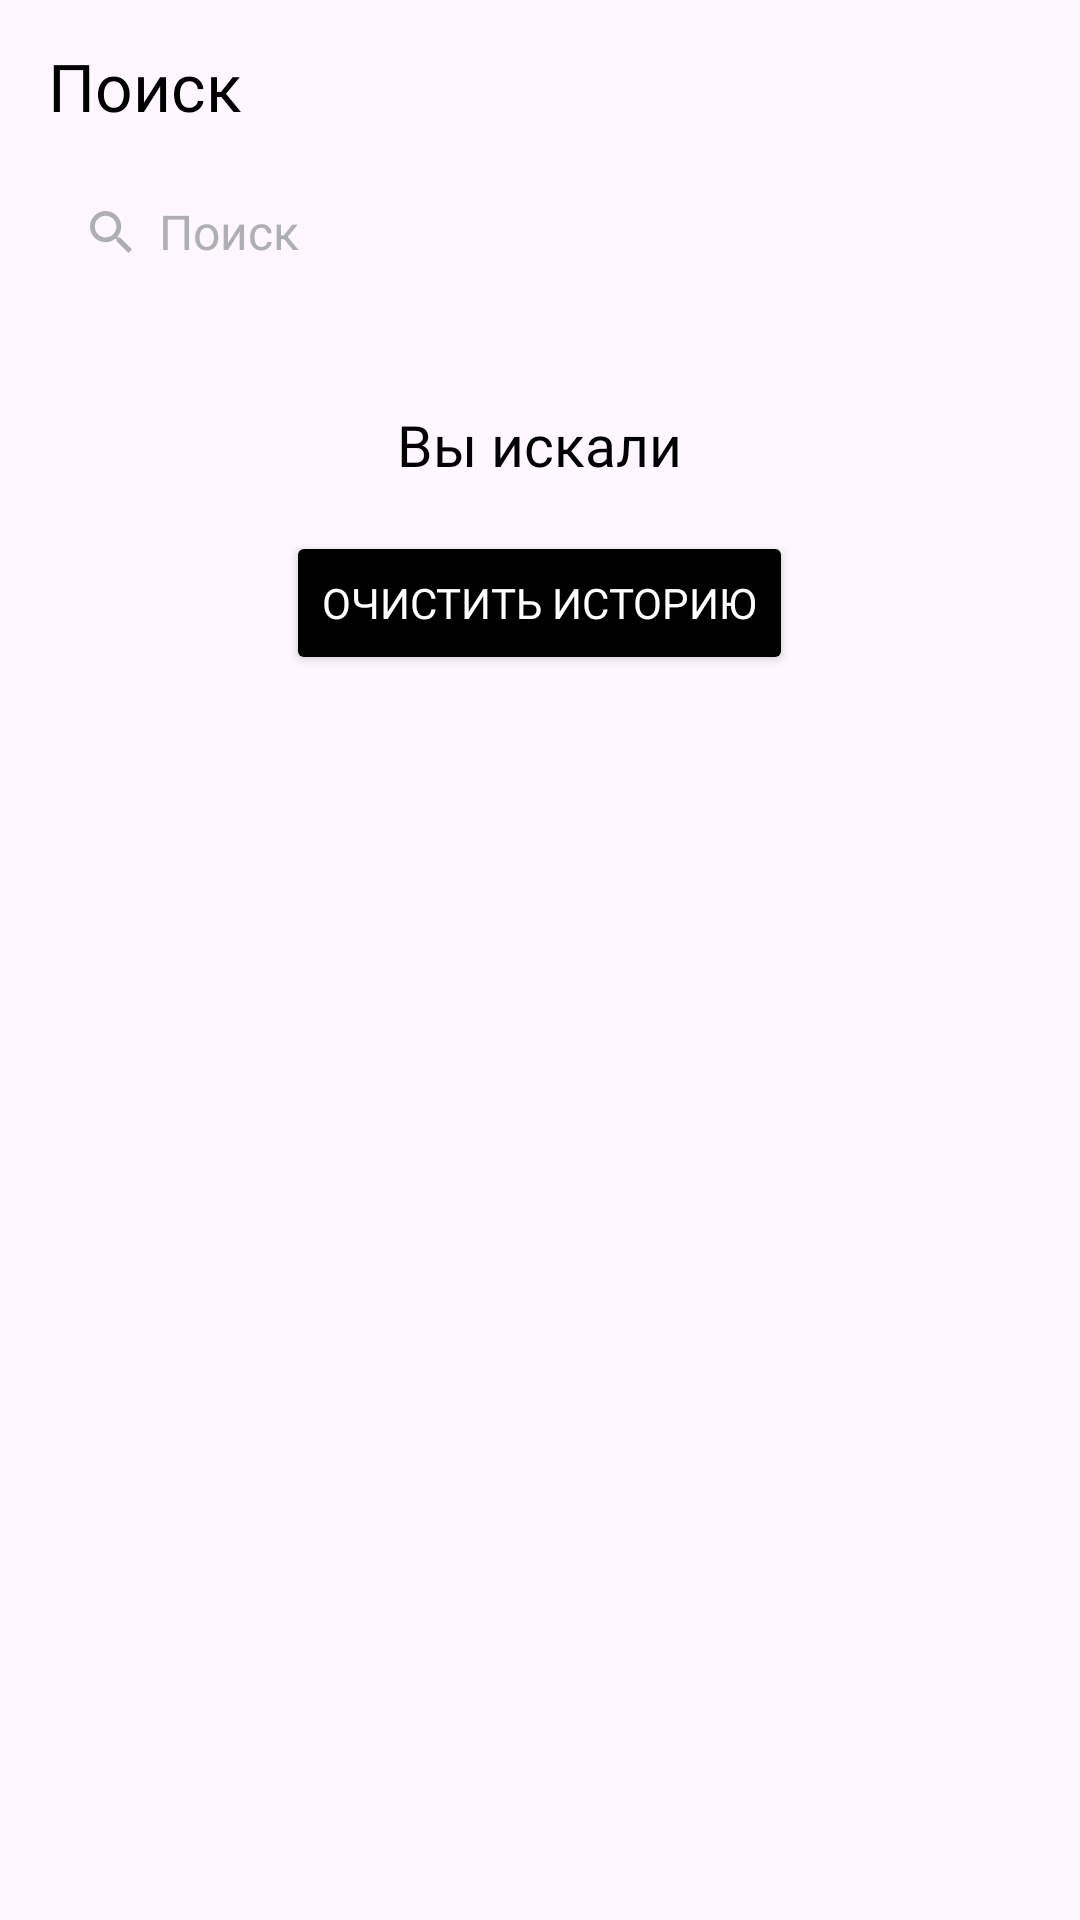

The Android layout XML behind this screen, and the referenced resources:
<!-- AndroidManifest.xml: application theme Theme.PlaylistMaker -->
<!-- res/layout/fragment_search.xml -->
<?xml version="1.0" encoding="utf-8"?>
<LinearLayout xmlns:android="http://schemas.android.com/apk/res/android"
    xmlns:app="http://schemas.android.com/apk/res-auto"
    xmlns:tools="http://schemas.android.com/tools"
    android:id="@+id/main"
    android:layout_width="match_parent"
    android:layout_height="match_parent"
    tools:context=".ui.search.fragment.SearchFragment"
    android:orientation="vertical"
    android:background="?attr/background">

    <LinearLayout
        android:layout_width="match_parent"
        android:layout_height="wrap_content">

        <TextView
            android:layout_width="wrap_content"
            android:layout_height="wrap_content"
            android:layout_marginStart="@dimen/margin_16dp"
            android:layout_marginTop="14dp"
            android:text="@string/search"
            android:textSize="@dimen/text_size_22sp"
            android:gravity="center"
            style="@style/TextStyleForSettings"
            android:fontFamily="@font/ys_display_medium"/>

    </LinearLayout>

    <FrameLayout
        android:layout_width="match_parent"
        android:layout_height="36dp"
        android:orientation="horizontal"
        android:background="@drawable/share_rounded"
        android:layout_marginHorizontal="@dimen/margin_16dp"
        android:layout_marginTop="@dimen/margin_16dp"
        android:gravity="center_vertical"
        android:layout_marginBottom="@dimen/margin_16dp">

        <EditText
            android:id="@+id/search_edit_text"
            android:layout_width="match_parent"
            android:layout_height="match_parent"
            android:imeOptions="actionDone"
            android:singleLine="true"
            android:inputType="text"
            android:hint="@string/search"
            android:lines="1"
            android:background="@drawable/share_rounded"
            android:layout_marginStart="13dp"
            android:drawableStart="@drawable/ic_search_16dp"
            android:drawablePadding="8dp"
            android:textColorHint="?attr/hintTextColor"
            android:textColor="@color/black"
            android:textSize="@dimen/text_size_16sp"
            android:textCursorDrawable="@drawable/cursor_color"/>

        <ImageView
            android:id="@+id/search_close_button"
            android:layout_width="wrap_content"
            android:layout_height="wrap_content"
            android:src="@drawable/ic_close"
            android:visibility="gone"
            android:layout_marginEnd="@dimen/margin_12dp"
            android:layout_gravity="end|center_vertical"/>

    </FrameLayout>

    <androidx.recyclerview.widget.RecyclerView
        android:layout_width="match_parent"
        android:layout_height="match_parent"
        android:layout_marginTop="@dimen/margin_16dp"
        android:layout_marginStart="@dimen/margin_13dp"
        android:layout_marginEnd="@dimen/margin_12dp"
        android:id="@+id/recycleView"
        android:visibility="gone"
        android:paddingBottom="100dp"/>


    <LinearLayout
        android:id="@+id/errors"
        android:layout_width="match_parent"
        android:layout_height="match_parent"
        android:orientation="vertical"
        android:visibility="gone">

        <ImageView
            android:id="@+id/iv_errors"
            android:layout_width="wrap_content"
            android:layout_height="wrap_content"
            android:src="@drawable/ic_not_internet"
            android:layout_marginTop="102dp"
            android:layout_marginHorizontal="120dp"
            android:layout_gravity="center"/>

        <TextView
            android:layout_width="match_parent"
            android:layout_height="wrap_content"
            style="@style/TextStyleForSearch"
            android:text="@string/errorInternet"
            android:layout_marginHorizontal="24dp"
            android:layout_marginTop="@dimen/margin_16dp"
            android:gravity="center"/>

        <TextView
            android:layout_width="match_parent"
            android:layout_height="wrap_content"
            style="@style/TextStyleForSearch"
            android:text="@string/errorInternet2"
            android:layout_marginHorizontal="24dp"
            android:layout_marginTop="@dimen/margin_16dp"
            android:gravity="center"/>

        <Button
            android:id="@+id/search_update_btt"
            android:layout_width="wrap_content"
            android:layout_height="wrap_content"
            style="@style/ButtonStyleForSearch"
            android:layout_gravity="center"
            android:layout_marginTop="24dp"
            android:layout_marginStart="134dp"
            android:layout_marginEnd="135dp"
            android:text="@string/buttonUpdate"/>

    </LinearLayout>


    <LinearLayout
        android:id="@+id/search_not_found"
        android:layout_width="match_parent"
        android:layout_height="match_parent"
        android:orientation="vertical"
        android:visibility="gone">

        <ImageView
            android:layout_width="wrap_content"
            android:layout_height="wrap_content"
            android:src="@drawable/ic_not_found"
            android:layout_marginTop="102dp"
            android:layout_marginHorizontal="120dp"
            android:layout_gravity="center"/>

        <TextView
            android:layout_width="match_parent"
            android:layout_height="wrap_content"
            style="@style/TextStyleForSearch"
            android:text="@string/notFound"
            android:layout_marginHorizontal="24dp"
            android:layout_marginTop="@dimen/margin_16dp"
            android:gravity="center"/>

    </LinearLayout>

        <LinearLayout
            android:id="@+id/search_history"
            android:layout_width="match_parent"
            android:layout_height="wrap_content"
            android:orientation="vertical">

            <TextView
                android:id="@+id/tv_search_title"
                style="@style/TextStyleForSearch"
                android:layout_width="wrap_content"
                android:layout_height="wrap_content"
                android:text="@string/historyTitle"
                android:layout_marginBottom="@dimen/margin_8dp"
                app:layout_constraintTop_toTopOf="parent"
                app:layout_constraintStart_toStartOf="parent"
                app:layout_constraintEnd_toEndOf="parent"
                app:layout_constraintBottom_toTopOf="@+id/rv_search_history"
                android:layout_marginTop="24dp"
                android:layout_gravity="center" />

            <androidx.recyclerview.widget.RecyclerView
                android:id="@+id/rv_search_history"
                android:layout_width="match_parent"
                android:layout_height="0dp"
                android:layout_weight="1"
                android:layout_marginStart="@dimen/margin_13dp"
                android:layout_marginEnd="@dimen/margin_12dp"
                app:layout_constraintTop_toBottomOf="@id/tv_search_title"
                android:layout_marginTop="@dimen/margin_8dp"
                app:layout_constraintStart_toStartOf="parent"
                app:layout_constraintEnd_toEndOf="parent"/>

            <Button
                style="@style/ButtonStyleForSearch"
                android:id="@+id/bt_historyList_clear"
                android:layout_width="wrap_content"
                android:layout_height="wrap_content"
                android:text="@string/clearButton"
                app:layout_constraintStart_toStartOf="parent"
                app:layout_constraintEnd_toEndOf="parent"
                app:layout_constraintTop_toBottomOf="@+id/rv_search_history"
                app:layout_constraintBottom_toBottomOf="parent"
                android:layout_marginBottom="24dp"
                android:layout_gravity="center" />

        </LinearLayout>

    <ProgressBar
        android:id="@+id/pb_search_history"
        android:layout_width="44dp"
        android:layout_height="44dp"
        android:layout_gravity="center"
        android:layout_marginTop="140dp"
        android:layout_marginHorizontal="158dp"
        android:indeterminateTint="@color/blue"
        android:visibility="gone"/>

</LinearLayout>
<!-- resources referenced by this layout -->
<resources>
  <color name="black">#FF000000</color>
  <color name="blue">#3772E7</color>
  <dimen name="margin_12dp">12dp</dimen>
  <dimen name="margin_13dp">13dp</dimen>
  <dimen name="margin_16dp">16dp</dimen>
  <dimen name="margin_8dp">8dp</dimen>
  <dimen name="text_size_16sp">16sp</dimen>
  <dimen name="text_size_22sp">22sp</dimen>
  <!-- drawable ic_close (drawable) -->
  <vector xmlns:android="http://schemas.android.com/apk/res/android"
      android:width="16dp"
      android:height="16dp"
      android:viewportWidth="16"
      android:viewportHeight="16">
    <path
        android:pathData="M14,3.209L12.791,2L8,6.791L3.209,2L2,3.209L6.791,8L2,12.791L3.209,14L8,9.209L12.791,14L14,12.791L9.209,8L14,3.209Z"
        android:fillColor="@color/icon_color_secondary"/>
  </vector>
  <!-- drawable ic_search_16dp (drawable) -->
  <vector xmlns:android="http://schemas.android.com/apk/res/android"
      android:width="16dp"
      android:height="16dp"
      android:viewportWidth="18"
      android:viewportHeight="16">
    <path
        android:pathData="M12.381,9.805H11.67L11.418,9.589C12.3,8.676 12.832,7.492 12.832,6.203C12.832,3.329 10.211,1 6.978,1C3.746,1 1.125,3.329 1.125,6.203C1.125,9.077 3.746,11.406 6.978,11.406C8.428,11.406 9.761,10.934 10.788,10.149L11.031,10.373V11.006L15.533,15L16.875,13.807L12.381,9.805ZM6.978,9.805C4.736,9.805 2.926,8.196 2.926,6.203C2.926,4.21 4.736,2.601 6.978,2.601C9.221,2.601 11.031,4.21 11.031,6.203C11.031,8.196 9.221,9.805 6.978,9.805Z"
        android:fillColor="#AEAFB4"/>
  </vector>
  <string name="buttonUpdate">Обновить</string>
  <string name="clearButton">Очистить историю</string>
  <string name="errorInternet">Проблемы со связью</string>
  <string name="errorInternet2">Загрузка не удалась. Проверьте подключение к интернету</string>
  <string name="historyTitle">Вы искали</string>
  <string name="notFound">Ничего не нашлось</string>
  <string name="search">Поиск</string>
  <style name="ButtonStyleForSearch">
          <item name="backgroundTint">@color/black</item>
          <item name="android:textColor">@color/white</item>
          <item name="android:textSize">14sp</item>
          <item name="fontFamily">@font/ys_display_medium</item>
      </style>
  <style name="TextStyleForSearch">
          <item name="android:textSize">19sp</item>
          <item name="android:textColor">@color/black</item>
          <item name="fontFamily">@font/ys_display_medium</item>
      </style>
  <style name="TextStyleForSettings">
          <item name="android:textSize">@dimen/text_size_16sp</item>
          <item name="android:layout_marginStart">@dimen/margin_16dp</item>
          <item name="android:textColor">@color/black</item>
          <item name="fontFamily">@font/ys_display_regular</item>
      </style>
  <style name="Theme.PlaylistMaker" parent="Base.Theme.PlaylistMaker" />
  <color name="icon_color_secondary">@color/light_grey</color>
  <color name="white">#FFFFFFFF</color>
  <style name="Base.Theme.PlaylistMaker" parent="Theme.Material3.DayNight.NoActionBar">
      <item name="colorOnPrimary">@color/black</item>
          <item name="colorPrimaryVariant">@color/blue</item>
          <item name="hintTextColor">@color/light_grey</item>
          <item name="drawableTint">@color/light_grey</item>
      </style>
  <color name="light_grey">#AEAFB4</color>
</resources>
